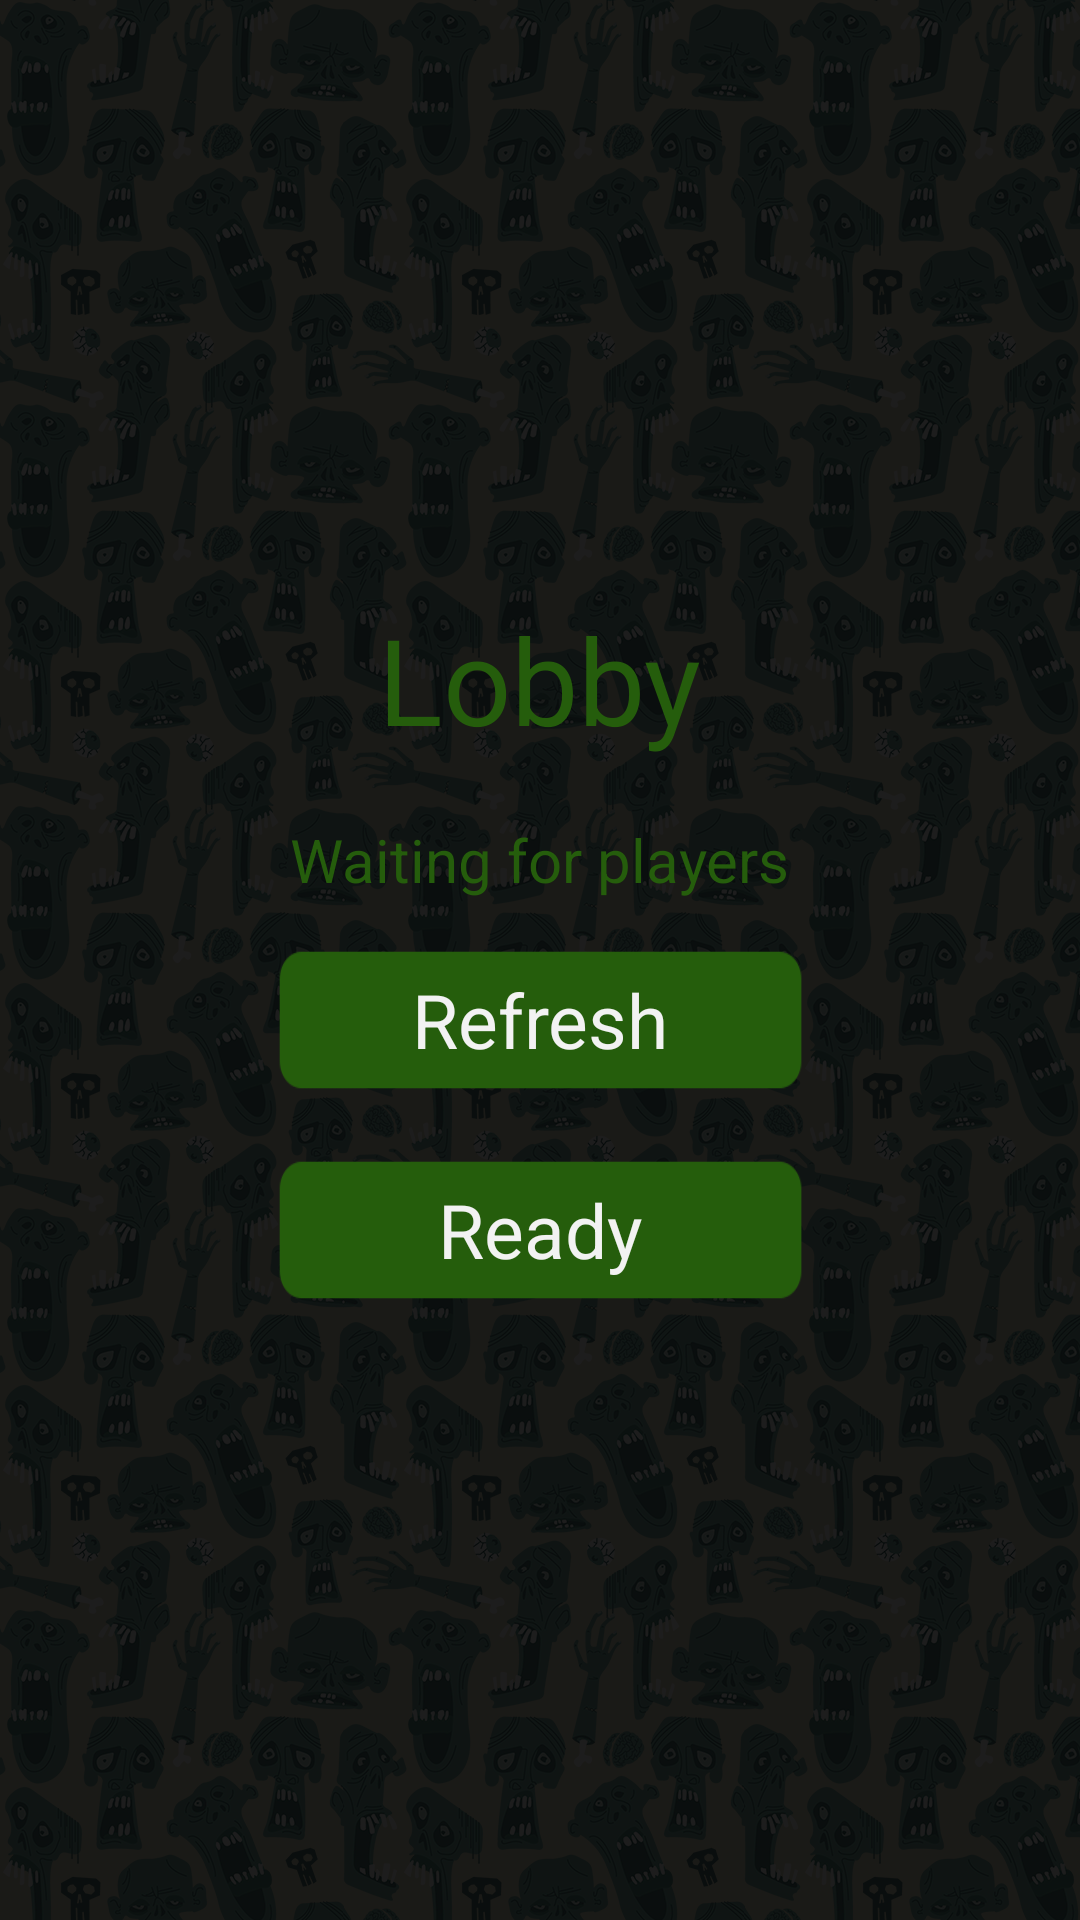

The Android layout XML behind this screen, and the referenced resources:
<!-- AndroidManifest.xml: application theme Background -->
<!-- res/layout/activity_lobby.xml -->
<?xml version="1.0" encoding="utf-8"?>
<LinearLayout xmlns:android="http://schemas.android.com/apk/res/android"
    xmlns:tools="http://schemas.android.com/tools"
    android:layout_width="fill_parent"
    android:layout_height="fill_parent"
    android:gravity="center"
    android:orientation="vertical"
    android:padding="30dip" >

    <TextView
        android:id="@+id/lobby_title"
        style="@style/BigText"
        android:text="@string/title_activity_lobby" />

    <TextView
        android:id="@+id/lobby_waiting"
        style="@style/PlainText"
        android:layout_marginBottom="5dp"
        android:text="@string/Lobby_waiting" />

    <ScrollView
        android:id="@+id/lobby_scrollView_players"
        android:layout_width="match_parent"
        android:layout_height="wrap_content" >
    </ScrollView>

    <Button
        android:id="@+id/lobby_button_refresh"
        style="@style/NormalButton"
        android:text="Refresh" />

    <Button
        android:id="@+id/lobby_button_ready"
        style="@style/NormalButton"
        android:text="@string/Lobby_ready" />

</LinearLayout>
<!-- resources referenced by this layout -->
<resources>
  <string name="Lobby_ready">Ready</string>
  <string name="Lobby_waiting">Waiting for players</string>
  <string name="title_activity_lobby">Lobby</string>
  <style name="BigText">
          <item name="android:layout_width">wrap_content</item>
          <item name="android:layout_height">wrap_content</item>
          <item name="android:textSize">40sp</item>
          <item name="android:textColor">#255d0c</item>
          <item name="android:layout_marginBottom">20dp</item>
          <item name="android:layout_marginTop">5dp</item>
      </style>
  <style name="NormalButton">
          <item name="android:layout_width">match_parent</item>
          <item name="android:layout_height">50dp</item>
          <item name="android:gravity">center</item>
          <item name="android:padding">5dp</item>
          <item name="android:layout_marginTop">10dp</item>
          <item name="android:layout_marginBottom">10dp</item>
          <item name="android:layout_marginLeft">60dp</item>
          <item name="android:layout_marginRight">60dp</item>
          <item name="android:background">@drawable/normal_button</item>
          <item name="android:textSize">25sp</item>
          <item name="android:textColor">#f2f2f2</item>
      </style>
  <style name="PlainText">
          <item name="android:layout_width">wrap_content</item>
          <item name="android:layout_height">wrap_content</item>
          <item name="android:layout_gravity">center</item>
          <item name="android:textSize">20sp</item>
          <item name="android:textColor">#255d0c</item>
      </style>
  <style name="Background" parent="android:style/Theme.Black.NoTitleBar.Fullscreen">
          <item name="android:windowBackground">@drawable/background_app</item>
      </style>
  <!-- drawable normal_button: png bitmap (drawable-mdpi, 1211 bytes) -->
  <!-- drawable background_app: png bitmap (drawable-mdpi, 476171 bytes) -->
</resources>
